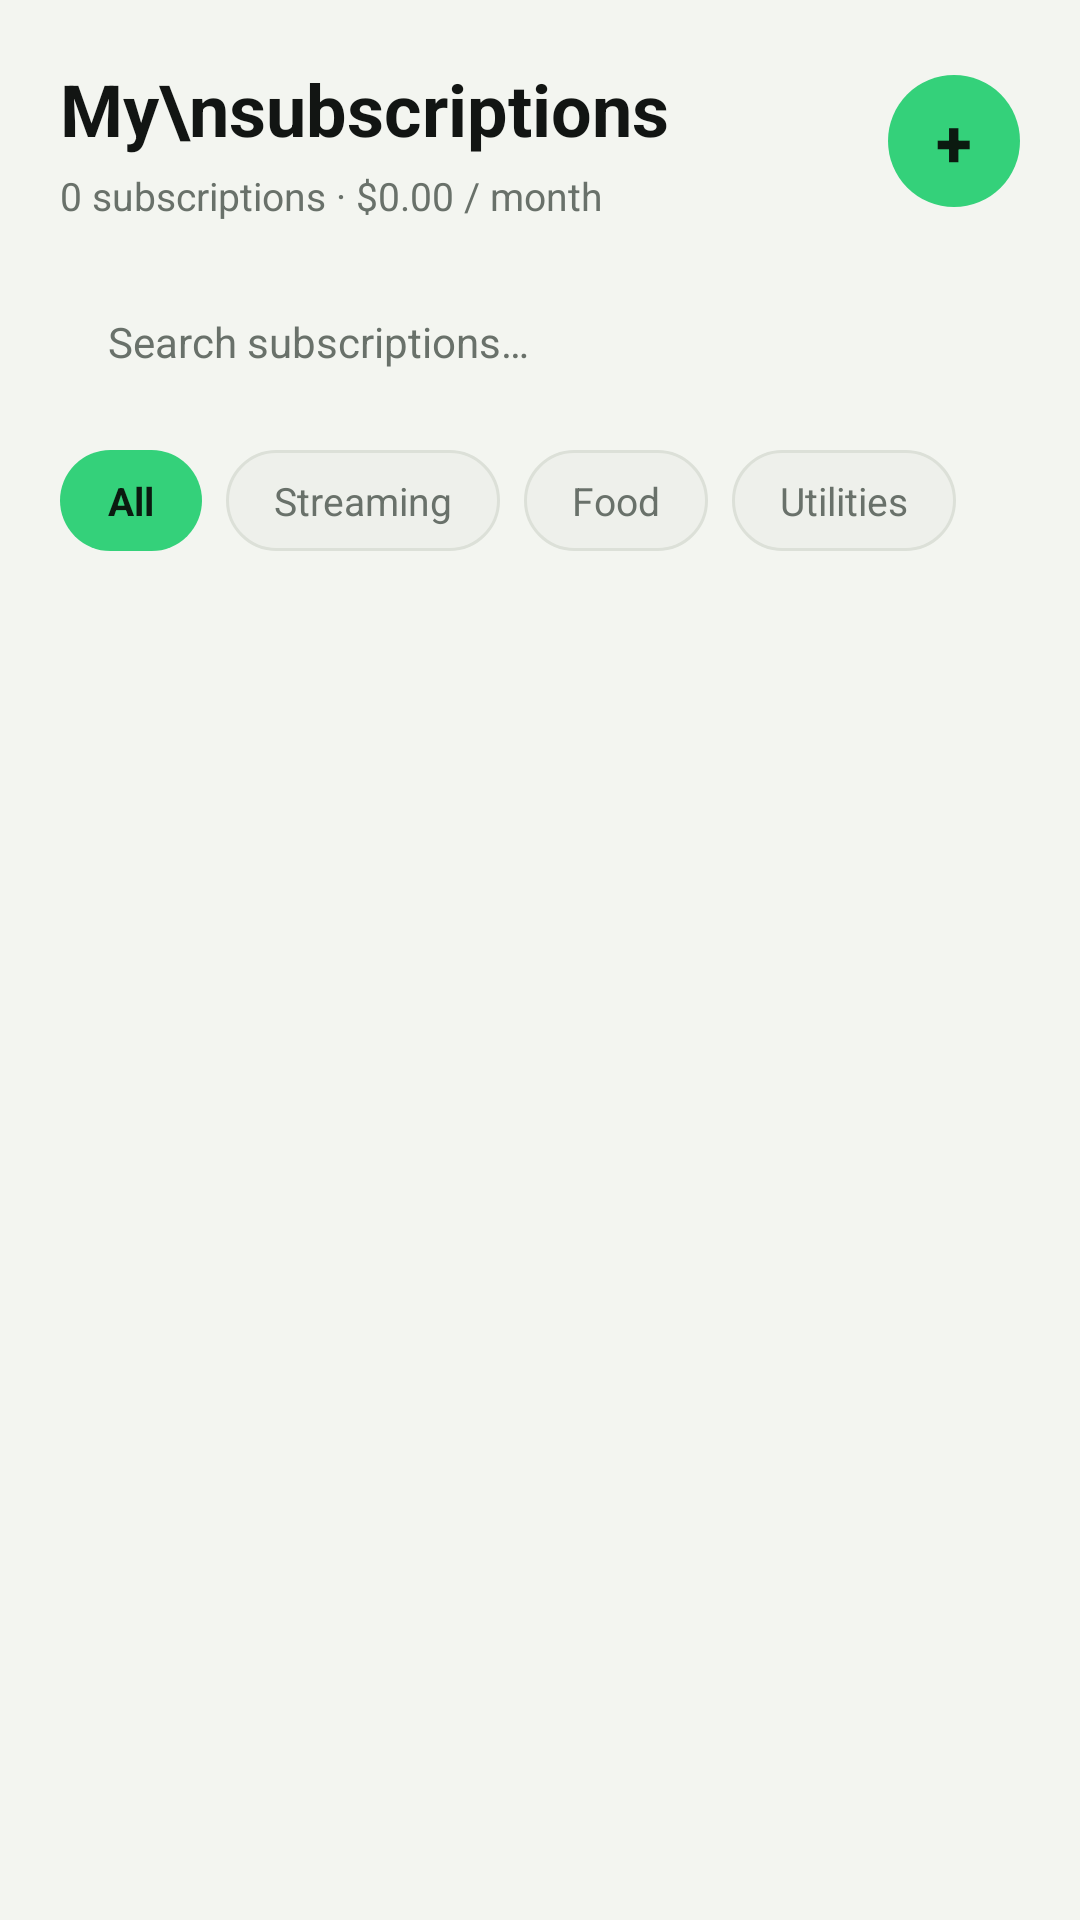

The Android layout XML behind this screen, and the referenced resources:
<!-- AndroidManifest.xml: application theme Theme.SubGuard -->
<!-- res/layout/fragment_subscriptions.xml -->
<?xml version="1.0" encoding="utf-8"?>
<ScrollView xmlns:android="http://schemas.android.com/apk/res/android"
    xmlns:app="http://schemas.android.com/apk/res-auto"
    android:layout_width="match_parent"
    android:layout_height="match_parent"
    android:background="@color/app_background"
    android:fillViewport="true">

    <LinearLayout
        android:layout_width="match_parent"
        android:layout_height="wrap_content"
        android:orientation="vertical"
        android:padding="20dp">

        
        <LinearLayout
            android:layout_width="match_parent"
            android:layout_height="wrap_content"
            android:gravity="center_vertical"
            android:orientation="horizontal">

            <LinearLayout
                android:layout_width="0dp"
                android:layout_height="wrap_content"
                android:layout_weight="1"
                android:orientation="vertical">

                <TextView
                    android:layout_width="wrap_content"
                    android:layout_height="wrap_content"
                    android:lineSpacingExtra="2dp"
                    android:text="My\nsubscriptions"
                    android:textColor="@color/text_primary"
                    android:textSize="24sp"
                    android:textStyle="bold" />

                <TextView
                    android:id="@+id/tv_subscriptions_summary"
                    android:layout_width="wrap_content"
                    android:layout_height="wrap_content"
                    android:layout_marginTop="4dp"
                    android:text="0 subscriptions · $0.00 / month"
                    android:textColor="@color/text_secondary"
                    android:textSize="13sp" />
            </LinearLayout>

            <com.google.android.material.button.MaterialButton
                android:id="@+id/btn_add_new_subscription"
                android:layout_width="44dp"
                android:layout_height="44dp"
                android:insetLeft="0dp"
                android:insetTop="0dp"
                android:insetRight="0dp"
                android:insetBottom="0dp"
                android:padding="0dp"
                android:text="+"
                android:textColor="@color/button_on_green"
                android:textSize="22sp"
                android:textStyle="bold"
                app:backgroundTint="@color/primary_green"
                app:cornerRadius="22dp" />
        </LinearLayout>

        
        <EditText
            android:id="@+id/et_search_subscriptions"
            android:layout_width="match_parent"
            android:layout_height="48dp"
            android:layout_marginTop="16dp"
            android:background="@drawable/bg_input_field"
            android:hint="Search subscriptions…"
            android:importantForAutofill="no"
            android:inputType="text"
            android:paddingHorizontal="16dp"
            android:textColor="@color/text_primary"
            android:textColorHint="@color/text_secondary"
            android:textSize="14sp" />

        
        <HorizontalScrollView
            android:layout_width="match_parent"
            android:layout_height="wrap_content"
            android:layout_marginTop="12dp"
            android:scrollbars="none">

            <LinearLayout
                android:layout_width="wrap_content"
                android:layout_height="wrap_content"
                android:orientation="horizontal">

                <TextView
                    android:id="@+id/chip_all"
                    android:layout_width="wrap_content"
                    android:layout_height="wrap_content"
                    android:layout_marginEnd="8dp"
                    android:background="@drawable/bg_pill_green"
                    android:backgroundTint="@color/primary_green"
                    android:paddingHorizontal="16dp"
                    android:paddingVertical="8dp"
                    android:text="All"
                    android:textColor="@color/button_on_green"
                    android:textSize="13sp"
                    android:textStyle="bold" />

                <TextView
                    android:id="@+id/chip_streaming"
                    android:layout_width="wrap_content"
                    android:layout_height="wrap_content"
                    android:layout_marginEnd="8dp"
                    android:background="@drawable/bg_pill_elevated"
                    android:paddingHorizontal="16dp"
                    android:paddingVertical="8dp"
                    android:text="Streaming"
                    android:textColor="@color/text_secondary"
                    android:textSize="13sp" />

                <TextView
                    android:id="@+id/chip_food"
                    android:layout_width="wrap_content"
                    android:layout_height="wrap_content"
                    android:layout_marginEnd="8dp"
                    android:background="@drawable/bg_pill_elevated"
                    android:paddingHorizontal="16dp"
                    android:paddingVertical="8dp"
                    android:text="Food"
                    android:textColor="@color/text_secondary"
                    android:textSize="13sp" />

                <TextView
                    android:id="@+id/chip_utilities"
                    android:layout_width="wrap_content"
                    android:layout_height="wrap_content"
                    android:background="@drawable/bg_pill_elevated"
                    android:paddingHorizontal="16dp"
                    android:paddingVertical="8dp"
                    android:text="Utilities"
                    android:textColor="@color/text_secondary"
                    android:textSize="13sp" />
            </LinearLayout>
        </HorizontalScrollView>

        
        <androidx.recyclerview.widget.RecyclerView
            android:id="@+id/recycler_subscriptions"
            android:layout_width="match_parent"
            android:layout_height="wrap_content"
            android:layout_marginTop="16dp"
            android:nestedScrollingEnabled="false"
            android:clipToPadding="false" />

        <TextView
            android:id="@+id/tv_empty_subscriptions"
            android:layout_width="match_parent"
            android:layout_height="wrap_content"
            android:layout_marginTop="24dp"
            android:gravity="center"
            android:padding="20dp"
            android:text="No subscriptions found. Tap + to add one."
            android:textColor="@color/text_secondary"
            android:textSize="14sp"
            android:visibility="gone" />
    </LinearLayout>
</ScrollView>
<!-- resources referenced by this layout -->
<resources>
  <color name="app_background">#F3F5F0</color>
  <color name="button_on_green">#0B1A10</color>
  <color name="primary_green">#34D17A</color>
  <color name="text_primary">#121513</color>
  <color name="text_secondary">#69716A</color>
  <!-- drawable bg_pill_elevated (drawable) -->
  <?xml version="1.0" encoding="utf-8"?>
  <shape xmlns:android="http://schemas.android.com/apk/res/android"
      android:shape="rectangle">
      <solid android:color="@color/surface_elevated" />
      <corners android:radius="999dp" />
      <stroke
          android:width="1dp"
          android:color="@color/card_border" />
  </shape>
  <!-- drawable bg_pill_green (drawable) -->
  <?xml version="1.0" encoding="utf-8"?>
  <shape xmlns:android="http://schemas.android.com/apk/res/android"
      android:shape="rectangle">
      <solid android:color="@color/green_surface" />
      <corners android:radius="999dp" />
  </shape>
  <style name="Theme.SubGuard" parent="Base.Theme.SubGuard" />
  <color name="surface_elevated">#EEF0EB</color>
  <color name="card_border">#DCE0D8</color>
  <color name="green_surface">#DDF5E6</color>
  <style name="Base.Theme.SubGuard" parent="Theme.Material3.DayNight.NoActionBar">
          <item name="colorPrimary">@color/primary_green</item>
          <item name="colorOnPrimary">@color/button_on_green</item>
          <item name="android:statusBarColor">@color/app_background</item>
          <item name="android:navigationBarColor">@color/card_background</item>
          <item name="android:windowBackground">@color/app_background</item>
      </style>
  <color name="card_background">#FFFFFF</color>
</resources>
